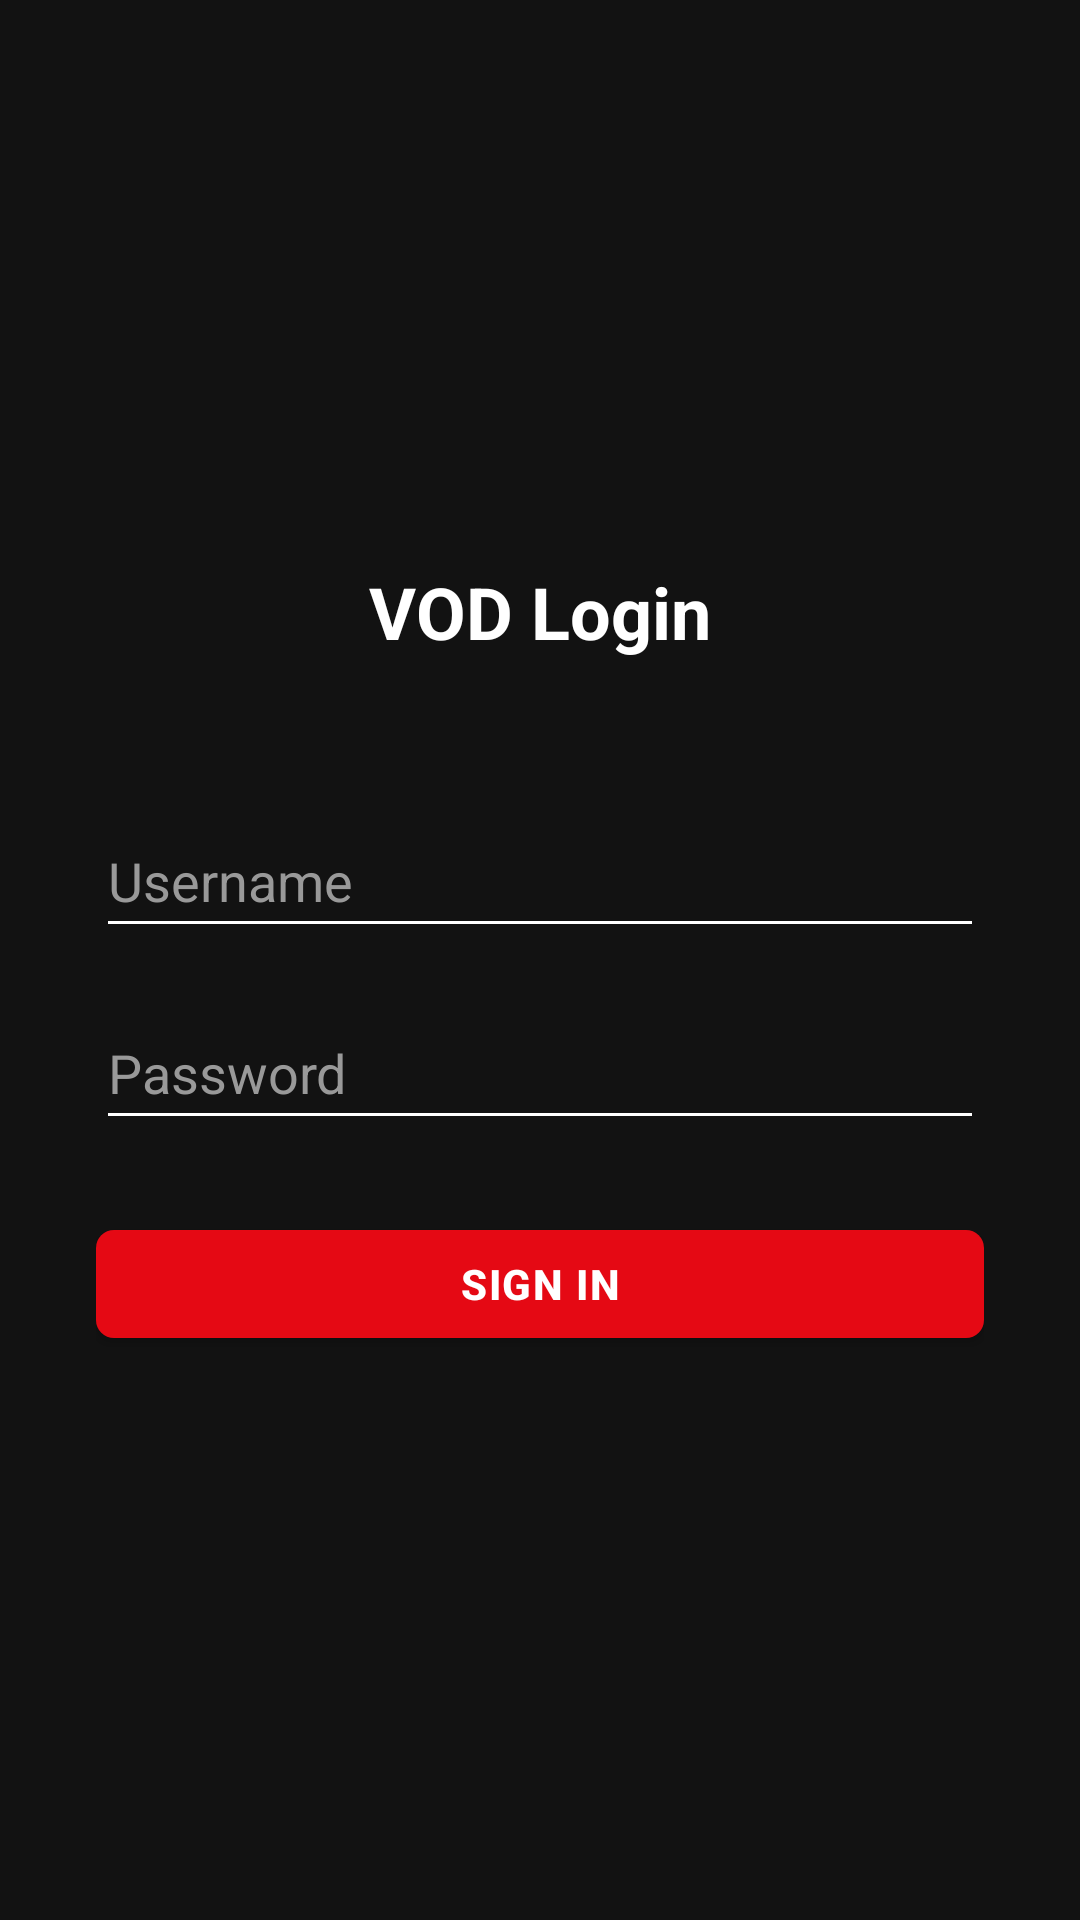

Android layout source for this screen:
<!-- AndroidManifest.xml: application theme Theme.VOD -->
<!-- res/layout/activity_login.xml -->
<?xml version="1.0" encoding="utf-8"?>
<FrameLayout xmlns:android="http://schemas.android.com/apk/res/android"
    android:layout_width="match_parent"
    android:layout_height="match_parent"
    android:background="@color/background_secondary">

    <LinearLayout
        android:id="@+id/layoutLoginForm"
        android:layout_width="match_parent"
        android:layout_height="match_parent"
        android:orientation="vertical"
        android:gravity="center"
        android:padding="32dp">

        <TextView
            android:layout_width="wrap_content"
            android:layout_height="wrap_content"
            android:text="VOD Login"
            android:textColor="@color/text_primary"
            android:textSize="24sp"
            android:textStyle="bold"
            android:layout_marginBottom="48dp"/>

        <EditText
            android:id="@+id/etUsername"
            android:layout_width="match_parent"
            android:layout_height="wrap_content"
            android:hint="Username"
            android:textColorHint="@color/text_tertiary"
            android:textColor="@color/text_primary"
            android:backgroundTint="@color/text_primary"
            android:inputType="text"
            android:minHeight="48dp"
            android:layout_marginBottom="16dp"/>

        <EditText
            android:id="@+id/etPassword"
            android:layout_width="match_parent"
            android:layout_height="wrap_content"
            android:hint="Password"
            android:textColorHint="@color/text_tertiary"
            android:textColor="@color/text_primary"
            android:backgroundTint="@color/text_primary"
            android:inputType="textPassword"
            android:minHeight="48dp"
            android:layout_marginBottom="24dp"/>

        <com.google.android.material.button.MaterialButton
            android:id="@+id/btnLogin"
            style="@style/VOD.Button.Accent"
            android:layout_width="match_parent"
            android:layout_height="wrap_content"
            android:text="Sign In" />
    </LinearLayout>

    <LinearLayout
        android:id="@+id/layoutLoading"
        android:layout_width="match_parent"
        android:layout_height="match_parent"
        android:gravity="center"
        android:background="@color/background_secondary"
        android:visibility="gone"
        android:orientation="vertical">

        <ProgressBar
            android:layout_width="wrap_content"
            android:layout_height="wrap_content"
            android:indeterminateTint="@color/brand_primary"/>

        <TextView
            android:layout_width="wrap_content"
            android:layout_height="wrap_content"
            android:text="Logging in..."
            android:textColor="@color/text_primary"
            android:layout_marginTop="16dp"/>
    </LinearLayout>

</FrameLayout>
<!-- resources referenced by this layout -->
<resources>
  <color name="background_secondary">#121212</color>
  <color name="brand_primary">#E50914</color>
  <color name="text_primary">#FFFFFF</color>
  <color name="text_tertiary">#999999</color>
  <style name="VOD.Button.Accent" parent="Widget.MaterialComponents.Button">
          <item name="android:textColor">@color/text_on_brand</item>
          <item name="android:textStyle">bold</item>
          <item name="android:textSize">14sp</item>
          <item name="android:textAllCaps">true</item>
          <item name="android:letterSpacing">0.04</item>
          <item name="android:fontFamily">sans-serif-medium</item>
          <item name="android:minHeight">@dimen/button_min_height</item>
          <item name="android:paddingStart">24dp</item>
          <item name="android:paddingEnd">24dp</item>
          <item name="backgroundTint">@color/brand_primary</item>
          <item name="cornerRadius">6dp</item>
          <item name="iconTint">@color/text_on_brand</item>
          <item name="iconSize">@dimen/button_icon_size</item>
          <item name="iconPadding">8dp</item>
          <item name="iconGravity">textStart</item>
      </style>
  <style name="Theme.VOD" parent="Theme.MaterialComponents.DayNight.NoActionBar">
  
          <item name="colorPrimary">@color/brand_primary</item>
          <item name="colorPrimaryVariant">@color/brand_primary_dark</item>
          <item name="colorOnPrimary">@color/text_primary</item>
  
          <item name="colorSecondary">@color/background_surface</item>
          <item name="colorSecondaryVariant">@color/background_secondary</item>
          <item name="colorOnSecondary">@color/text_primary</item>
  
          <item name="android:windowBackground">@color/background_secondary</item>
          <item name="android:textColor">@color/text_primary</item>
      </style>
  <color name="text_on_brand">#FFFFFF</color>
  <dimen name="button_min_height">48dp</dimen>
  <dimen name="button_icon_size">22dp</dimen>
  <color name="brand_primary_dark">#B00000</color>
  <color name="background_surface">#1A1A1A</color>
</resources>
